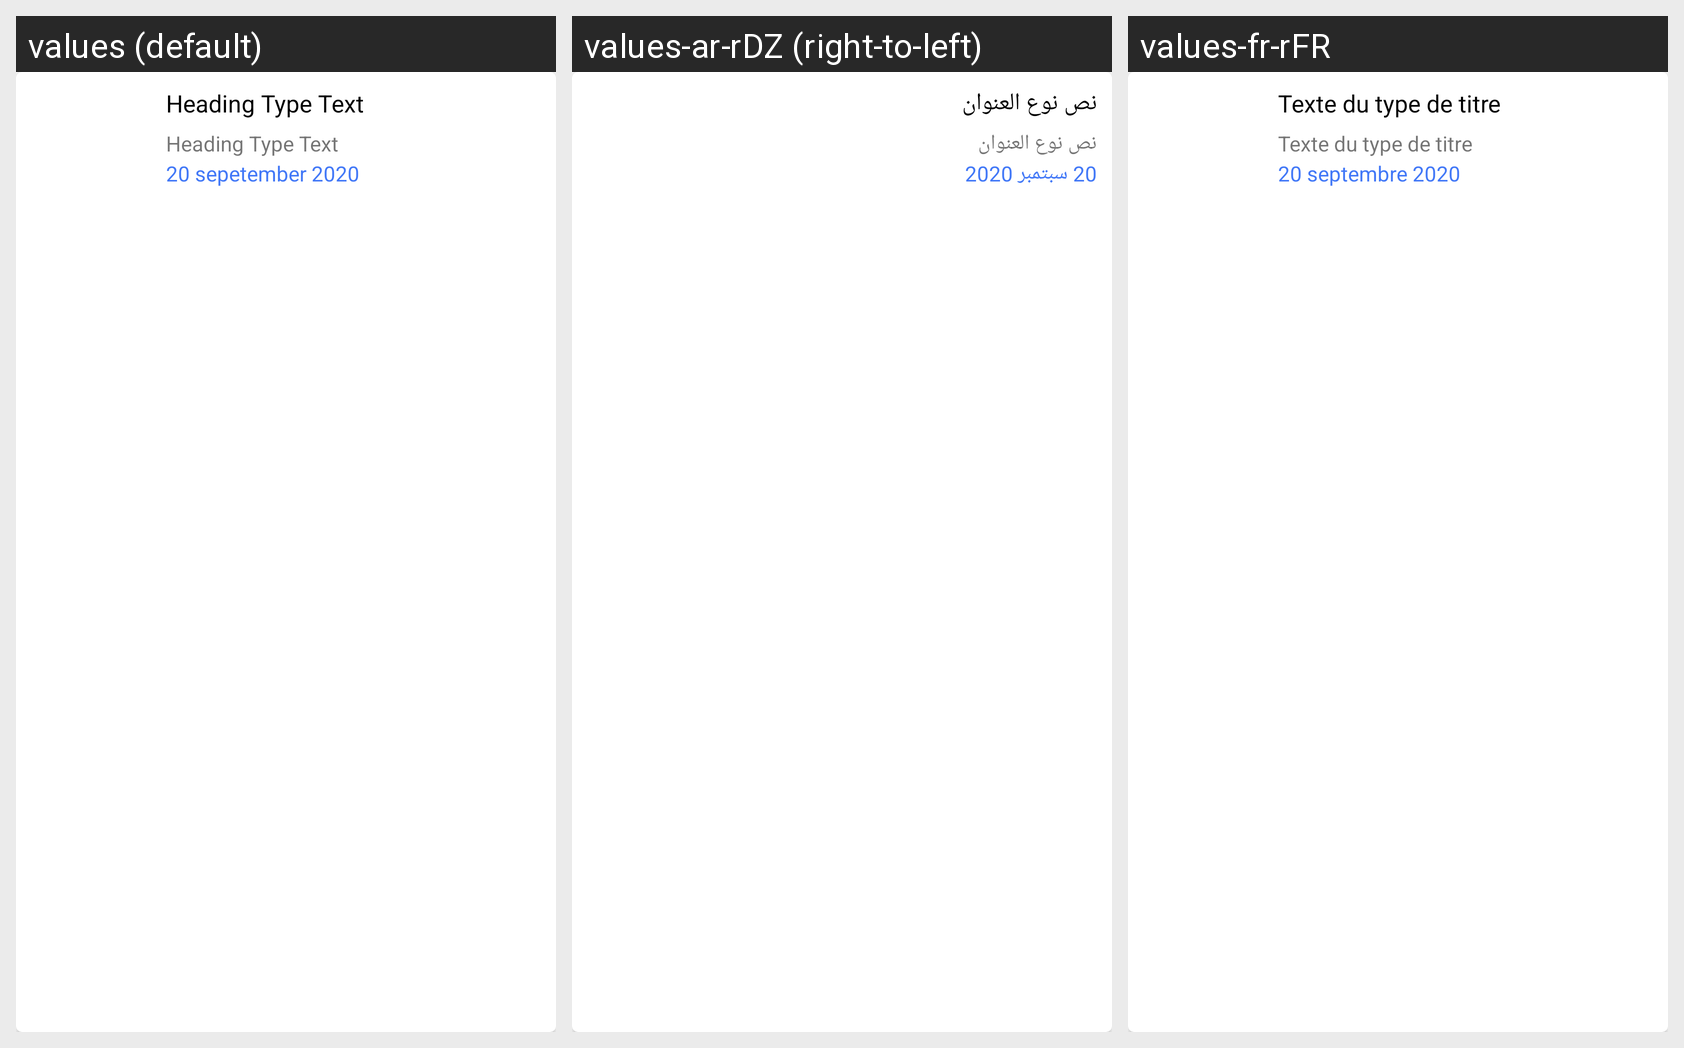

The Android screen above is rendered under several locales of the same app. Produce the string resources it draws, with the default and per-locale values.
Android screen res/layout/news_adapter.xml rendered under 3 locales, left to right: values (default), values-ar-rDZ (right-to-left), values-fr-rFR. Device: Nexus 5 (rendered at 1080×1920; each locale shown at half size, 540×960, under a caption strip naming it); theme Theme.FindADoct.
Strings drawn on this screen, with the default value and each locale's value (text and hints the layout hard-codes, and strings that could not be matched under every locale, appear in the picture but are not listed):

heading_type_text
  values: Heading Type Text
  values-ar-rDZ: نص نوع العنوان
  values-fr-rFR: Texte du type de titre

_20_sepetember_2020
  values: 20 sepetember 2020
  values-ar-rDZ: 20 سبتمبر 2020
  values-fr-rFR: 20 septembre 2020
